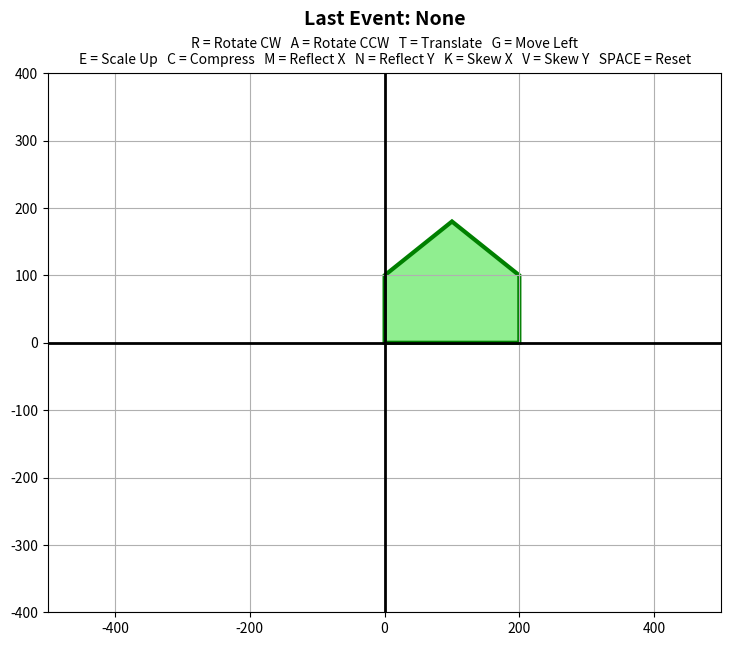

Write Python code to recreate this figure.
# Week 6 - Exercise
# Same idea as Week6.py but with a 5 point shape and more transformations.
# Keys:
#   r = rotate clockwise        a = rotate anticlockwise
#   t = translate (+20, +20)    g = move left (-20 in x)
#   e = scale up (x1.1)         c = compress (x0.9)
#   m = reflect on x-axis       n = reflect on y-axis
#   k = horizontal skew         v = vertical skew
#   space = reset

import matplotlib.pyplot as plt
from matplotlib.patches import Polygon
import math

# matrices calculation
def multiply(A, B):
    return [
        [
            sum(A[i][k] * B[k][j] for k in range(len(B)))
            for j in range(len(B[0]))
        ]
        for i in range(len(A))
    ]

# transformation matrix on one point
def transformPoint(M, x, y):
    result = multiply(M, [[x], [y], [1]])
    return result[0][0], result[1][0]

# clockwise rotation
def rotation(angle):
    r = math.radians(angle)
    c = math.cos(r)
    s = math.sin(r)

    return [
        [c,  s, 0],
        [-s, c, 0],
        [0,  0, 1]
    ]

# anticlockwise rotation
def rotationAnti(angle):
    r = math.radians(angle)
    c = math.cos(r)
    s = math.sin(r)

    return [
        [c, -s, 0],
        [s,  c, 0],
        [0,  0, 1]
    ]

def translation(tx, ty):
    return [
        [1, 0, tx],
        [0, 1, ty],
        [0, 0, 1]
    ]

def scaling(sx, sy):
    return [
        [sx, 0, 0],
        [0, sy, 0],
        [0, 0, 1]
    ]

# reflection on the x-axis (y becomes -y)
def reflectionX():
    return [
        [1,  0, 0],
        [0, -1, 0],
        [0,  0, 1]
    ]

# reflection on the y-axis (x becomes -x)
def reflectionY():
    return [
        [-1, 0, 0],
        [0,  1, 0],
        [0,  0, 1]
    ]

# horizontal skew
def skewX(k):
    return [
        [1, k, 0],
        [0, 1, 0],
        [0, 0, 1]
    ]

# vertical skew
def skewY(k):
    return [
        [1, 0, 0],
        [k, 1, 0],
        [0, 0, 1]
    ]

# 5 point shape (a house / pentagon shape)
shape = [
    (0, 0),
    (200, 0),
    (200, 100),
    (100, 180),
    (0, 100)
]

# transformation matrix (starts as the identity matrix)
M = [
    [1, 0, 0],
    [0, 1, 0],
    [0, 0, 1]
]

angle = 0
tx = 0
ty = 0
scaleFactor = 1.0
skewXFactor = 0.0
skewYFactor = 0.0
mirrorX = False
mirrorY = False

previousEvent = "None"

# plot
fig, ax = plt.subplots(figsize=(10, 7))
ax.set_xlim(-500, 500)
ax.set_ylim(-400, 400)
ax.set_aspect("equal")
ax.grid(True)
ax.axhline(0, color="black", linewidth=2)
ax.axvline(0, color="black", linewidth=2)

polygon = Polygon(
    shape,
    closed=True,
    facecolor="lightgreen",
    edgecolor="green",
    linewidth=3
)
ax.add_patch(polygon)

previousEventText = ax.text(
    0.5,
    1.10,
    "Last Event: None",
    transform=ax.transAxes,
    ha="center",
    va="center",
    fontsize=14,
    fontweight="bold"
)

instruction = ax.text(
    0.5,
    1.04,
    "R = Rotate CW   A = Rotate CCW   T = Translate   G = Move Left\n"
    "E = Scale Up   C = Compress   M = Reflect X   N = Reflect Y   "
    "K = Skew X   V = Skew Y   SPACE = Reset",
    transform=ax.transAxes,
    ha="center",
    va="center",
    fontsize=10
)

# redraw the shape with the current matrix
def update():

    transformed = [
        transformPoint(M, x, y)
        for x, y in shape
    ]
    polygon.set_xy(transformed)

    previousEventText.set_text(
        f"Last Event: {previousEvent}"
    )
    fig.canvas.draw_idle()

# key press
def on_key(event):
    global M
    global angle, tx, ty
    global scaleFactor, skewXFactor, skewYFactor
    global mirrorX, mirrorY
    global previousEvent

    if event.key == "r":  # rotate clockwise
        angle -= 10
        R = rotation(10)
        M = multiply(R, M)
        previousEvent = f"R - Rotate Clockwise ({angle} degrees)"

    elif event.key == "a":  # rotate anticlockwise
        angle += 10
        R = rotationAnti(10)
        M = multiply(R, M)
        previousEvent = f"A - Rotate Anticlockwise ({angle} degrees)"

    elif event.key == "t":  # translate
        tx += 20
        ty += 20
        T = translation(20, 20)
        M = multiply(T, M)
        previousEvent = f"T - Translation({tx}, {ty})"

    elif event.key == "g":  # move to the left
        tx -= 20
        T = translation(-20, 0)
        M = multiply(T, M)
        previousEvent = f"G - Move Left({tx}, {ty})"

    elif event.key == "e":  # scale up
        scaleFactor = scaleFactor * 1.1
        S = scaling(1.1, 1.1)
        M = multiply(S, M)
        previousEvent = f"E - Scale Up({scaleFactor:.2f})"

    elif event.key == "c":  # compress
        scaleFactor = scaleFactor * 0.9
        S = scaling(0.9, 0.9)
        M = multiply(S, M)
        previousEvent = f"C - Compress({scaleFactor:.2f})"

    elif event.key == "m":  # reflect on x-axis
        mirrorX = not mirrorX
        F = reflectionX()
        M = multiply(F, M)
        previousEvent = f"M - Reflection about X-axis : {mirrorX}"

    elif event.key == "n":  # reflect on y-axis
        mirrorY = not mirrorY
        F = reflectionY()
        M = multiply(F, M)
        previousEvent = f"N - Reflection about Y-axis : {mirrorY}"

    elif event.key == "k":  # horizontal skew
        skewXFactor += 0.2
        K = skewX(0.2)
        M = multiply(K, M)
        previousEvent = f"K - Horizontal Skew ({skewXFactor:.1f})"

    elif event.key == "v":  # vertical skew
        skewYFactor += 0.2
        K = skewY(0.2)
        M = multiply(K, M)
        previousEvent = f"V - Vertical Skew ({skewYFactor:.1f})"

    elif event.key == " ":  # reset
        M = [
            [1, 0, 0],
            [0, 1, 0],
            [0, 0, 1]
        ]

        angle = 0
        tx = 0
        ty = 0
        scaleFactor = 1.0
        skewXFactor = 0.0
        skewYFactor = 0.0
        mirrorX = False
        mirrorY = False
        previousEvent = "SPACE - Reset"

    # update screen
    update()

# add key event
fig.canvas.mpl_connect(
    "key_press_event",
    on_key
)

update()
plt.show()
